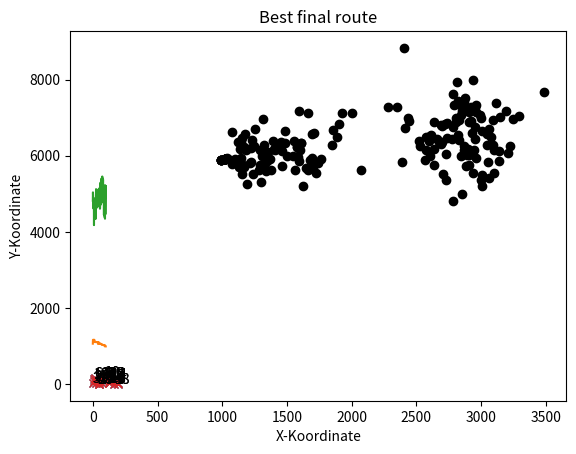

Here is the Python script that generated this plot:
# -*- coding: utf-8 -*-
"""
Created for Netzwerke & Metaheuristiken (Sommersemester 2024)

Modified version of https://github.com/ezstoltz/genetic-algorithm/blob/master/genetic_algorithm_TSP.ipynb
(description https://towardsdatascience.com/evolution-of-a-salesman-a-complete-genetic-algorithm-tutorial-for-python-6fe5d2b3ca35)

Modified for multicriteria TSP
"""



import numpy as np, random, operator, pandas as pd, matplotlib.pyplot as plt

#Create necessary classes and functions
#Create class to handle "cities
class City:
    def __init__(self, nr, traffic, x, y):
        self.nr = nr
        #attribute used for stress calculation
        self.traffic = traffic
        #coordinates used for distance calculation
        self.x = x
        self.y = y
    
    #calculate distance to other city  
    def distance(self, city):
        xDis = abs(self.x - city.x)
        yDis = abs(self.y - city.y)
        distance = np.sqrt((xDis ** 2) + (yDis ** 2))
        return distance
    
    #calculate stress on way to other city
    def stress(self,city):
        stress = self.traffic*city.traffic
        if (self.nr > city.nr):
            if self.nr % city.nr == 0:
                stress = stress /2.5
        elif self.nr > 1 and city.nr % self.nr == 0:
            stress = stress /2.5
        return stress

    #provide information about city
    def __repr__(self):
        return "C"+str(self.nr)+"_"+"(" + str(self.x) + "," + str(self.y) + ")_(T:"+str(self.traffic) +")"

#Create a fitness function
class Fitness:
    def __init__(self, route):
        self.route = route
        self.distance = 0
        self.stress = 0
        self.fitnessDistanceBased = 0.0
        self.fitnessStressBased = 0.0
    
    #fitness calculation for objective: distance
    #1. distance calculation
    def routeDistance(self):
        if self.distance ==0:
            pathDistance = 0
            for i in range(0, len(self.route)):
                fromCity = self.route[i]
                toCity = None
                if i + 1 < len(self.route):
                    toCity = self.route[i + 1]
                else:
                    toCity = self.route[0]
                pathDistance += fromCity.distance(toCity)
            self.distance = pathDistance
        return self.distance
    
    #2. fitness = 1/distance
    def routeFitnessDistanceBased(self):
        if self.fitnessDistanceBased == 0:
            self.fitnessDistanceBased = 1 / float(self.routeDistance())
        return self.fitnessDistanceBased
    
    #fitness calculation for objective: stress
    #1. stress calculation
    def routeStress(self):
        if self.stress ==0:
            pathStress = 0
            for i in range(0, len(self.route)):
                fromCity = self.route[i]
                toCity = None
                if i + 1 < len(self.route):
                    toCity = self.route[i + 1]
                else:
                    toCity = self.route[0]
                pathStress += fromCity.stress(toCity)
            self.stress = pathStress
        return self.stress
    
    #2. fitness = 1/stress
    def routeFitnessStressBased(self):
        if self.fitnessStressBased == 0:
            self.fitnessStressBased = 1 / float(self.routeStress())
        return self.fitnessStressBased


#Create our initial population
#Route generator
def createRoute(cityList):
    route = random.sample(cityList, len(cityList))
    return route

#Create first "population" (list of routes)
def initialPopulation(popSize, cityList, specialInitialSolutions):
    population = []
    
    #TODO: Hinzufügen der speziellen Initiallösungen aus specialInitialSolutions
    population.extend(specialInitialSolutions)

    numberInitialSolutions = len(specialInitialSolutions)
    print ("Number of special initial solutions:" + str(numberInitialSolutions))

    for i in range(numberInitialSolutions, popSize): #TODO gegebenenfalls anpassen, falls bereits Initiallösungen hinzugefügt
        population.append(createRoute(cityList))
    return population

#Create the genetic algorithm
#Rank individuals
# use 1 = DISTANCE BASED RANKING
# use 2 = STRESS BASED RANKING
def rankRoutes(population, objectiveNrUsed):
    fitnessResults = {}
    if (objectiveNrUsed == 1):
        for i in range(0,len(population)):
            fitnessResults[i] = Fitness(population[i]).routeFitnessDistanceBased()
    elif (objectiveNrUsed == 2):
        for i in range(0,len(population)):
            fitnessResults[i] = Fitness(population[i]).routeFitnessStressBased()
    return sorted(fitnessResults.items(), key = operator.itemgetter(1), reverse = True)

#Create a selection function that will be used to make the list of parent routes
def selection(popRanked, eliteSize):
    selectionResults = []
    #TODO: Z.B. Turnierbasierte Selektion statt fitnessproportionaler Selektion
    # roulette wheel by calculating a relative fitness weight for each individual
    df = pd.DataFrame(np.array(popRanked), columns=["Index","Fitness"])
    df['cum_sum'] = df.Fitness.cumsum()
    df['cum_perc'] = 100*df.cum_sum/df.Fitness.sum()

    #We’ll also want to hold on to our best routes, so we introduce elitism
    for i in range(0, eliteSize):
        selectionResults.append(popRanked[i][0])
    #we compare a randomly drawn number to these weights to select our mating pool
    for i in range(0, len(popRanked) - eliteSize):
        pick = 100*random.random()
        for i in range(0, len(popRanked)):
            if pick <= df.iat[i,3]:
                selectionResults.append(popRanked[i][0])
                break
    return selectionResults

#Create mating pool
def matingPool(population, selectionResults):
    matingpool = []
    for i in range(0, len(selectionResults)):
        index = selectionResults[i]
        matingpool.append(population[index])
    return matingpool

# Create a crossover function for two parents to create one child
def breed(parent1, parent2):
    child = []
    childP1 = []
    childP2 = []
    
    geneA = int(random.random() * len(parent1))
    geneB = int(random.random() * len(parent1))
    
    startGene = min(geneA, geneB)
    endGene = max(geneA, geneB)

    #In ordered crossover, we randomly select a subset of the first parent string
    for i in range(startGene, endGene):
        childP1.append(parent1[i])

    #and then fill the remainder of the route with the genes from the second parent
    #in the order in which they appear, 
    #without duplicating any genes in the selected subset from the first parent      
    childP2 = [item for item in parent2 if item not in childP1]

    child = childP1 + childP2
    return child

#Create function to run crossover over full mating pool
def breedPopulation(matingpool, eliteSize):
    children = []
    length = len(matingpool) - eliteSize
    pool = random.sample(matingpool, len(matingpool))

    #we use elitism to retain the best routes from the current population.
    for i in range(0,eliteSize):
        children.append(matingpool[i])

    #we use the breed function to fill out the rest of the next generation.    
    for i in range(0, length):
        child = breed(pool[i], pool[len(matingpool)-i-1])
        children.append(child)
    return children

#Create function to mutate a single route
#we’ll use swap mutation.
#This means that, with specified low probability, 
#two cities will swap places in our route.
def mutate(individual, mutationRate):
    for swapped in range(len(individual)):
        if(random.random() < mutationRate):
            swapWith = int(random.random() * len(individual))
            
            city1 = individual[swapped]
            city2 = individual[swapWith]
            
            individual[swapped] = city2
            individual[swapWith] = city1
    return individual

#Create function to run mutation over entire population
def mutatePopulation(population, mutationRate):
    mutatedPop = []
    
    for ind in range(0, len(population)):
        mutatedInd = mutate(population[ind], mutationRate)
        mutatedPop.append(mutatedInd)
    return mutatedPop

#Put all steps together to create the next generation
 
#First, we rank the routes in the current generation using rankRoutes.
#We then determine our potential parents by running the selection function,
#    which allows us to create the mating pool using the matingPool function.
#Finally, we then create our new generation using the breedPopulation function 
# and then applying mutation using the mutatePopulation function. 

def nextGeneration(currentGen, eliteSize, mutationRate, objectiveNrUsed):
    popRanked = rankRoutes(currentGen,objectiveNrUsed)
    selectionResults = selection(popRanked, eliteSize)
    matingpool = matingPool(currentGen, selectionResults)
    children = breedPopulation(matingpool, eliteSize)
    nextGeneration = mutatePopulation(children, mutationRate)
    return nextGeneration

#Final step: create the genetic algorithm
def plotPopulationAndObjectiveValues(population,title):
    distance = []
    stress = []
    for route in population:
        distance.append(Fitness(route).routeDistance())
        stress.append(Fitness(route).routeStress())
    plt.scatter(distance,stress,marker = "o",color="black")
    plt.ylabel('Stress')
    plt.xlabel('Distance')
    plt.title(title)
    plt.show()
        

def geneticAlgorithm(objectiveNrUsed, specialInitialSolutions, population, popSize, eliteSize, mutationRate, generations):
    #create initial population
    pop = initialPopulation(popSize, population, specialInitialSolutions)
    
    #provide statistics about best initial solution with regard to chosen objective
    print("Initial objective: " + str(1 / rankRoutes(pop,objectiveNrUsed)[0][1]))
    bestRouteIndex = rankRoutes(pop,objectiveNrUsed)[0][0]
    bestRoute = pop[bestRouteIndex]
    print("Initial distance : " + str(Fitness(bestRoute).routeDistance()))
    print("Initial stress:    " + str(Fitness(bestRoute).routeStress()))
    
    plotRoute(bestRoute, "Best initial route")
    
    #plot intial population with regard to the two objectives
    plotPopulationAndObjectiveValues(pop, "Initial Population")
    
    #store infos to plot progress when finished
    progressDistance = []
    progressDistance.append(1 / rankRoutes(pop,1)[0][1])
    progressStress = []
    progressStress.append(1 / rankRoutes(pop,2)[0][1])
    
    #create new generations of populations
    for i in range(0, generations):
        pop = nextGeneration(pop, eliteSize, mutationRate,objectiveNrUsed)
        #store infos to plot progress when finished
        progressDistance.append(1 / rankRoutes(pop,1)[0][1])
        progressStress.append(1 / rankRoutes(pop,2)[0][1])
        
    #plot progress - distance
    plt.plot(progressDistance)
    plt.ylabel('Distance')
    plt.xlabel('Generation')
    plt.title('Progress of Distance Minimization')
    plt.show()
    #plot progress - stress
    plt.plot(progressStress)
    plt.ylabel('Stress')
    plt.xlabel('Generation')
    plt.title('Progress of Stress Minimization')
    plt.show()
    
    #provide statistics about best final solution with regard to chosen objective
    print("Final objective: " + str(1 / rankRoutes(pop,objectiveNrUsed)[0][1]))
    bestRouteIndex = rankRoutes(pop,objectiveNrUsed)[0][0]
    bestRoute = pop[bestRouteIndex]
    
    print("Final distance : " + str(Fitness(bestRoute).routeDistance()))
    print("Final stress:    " + str(Fitness(bestRoute).routeStress()))
    
    #Provide special initial solutions     <<<<<<<<<<<
    #print city Indizes for initial solution
    bestRouteIndizes = []
    for city in bestRoute:
        bestRouteIndizes.append(city.nr)
        
    print("---- ")
    print("City Numbers of Best Route")
    print(bestRouteIndizes)
    print("---- ")
    
    #plot final population with regard to the two objectives
    plotPopulationAndObjectiveValues(pop, "Final Population")
    
    return bestRoute

#Running the genetic algorithm
#Create list of cities
cityList = []

random.seed(44)
for i in range(1,26):
    cityList.append(City(nr= i, traffic=int(random.random()*40), x=int(random.random() * 200), y=int(random.random() * 200)))
print(cityList)


def plotRoute(cityList, title):
    x = []
    y = []
    for item in cityList:
        x.append(item.x)
        y.append(item.y)
        plt.annotate(item.nr,(item.x,item.y))
    x.append(cityList[0].x)
    y.append(cityList[0].y)
    plt.plot(x,y,marker = "x")
    plt.ylabel('Y-Koordinate')
    plt.xlabel('X-Koordinate')
    plt.title(title)
    plt.show()    

def getCityBasedOnNr(cityList,nr):
    if (nr <= 0 or nr > len(cityList)):
        print("Something is wrong!")
        return cityList[0]
    else:
        return cityList[nr-1]  

#Provide special initial solutions     <<<<<<<<<<<
cityNumbersRoute1 = [1, 2, 3, 4, 5, 6, 7, 8, 9, 10, 11, 12, 13, 14, 15, 16, 17, 18, 19, 20, 21, 22, 23, 24, 25]


route1 = []
for nr in cityNumbersRoute1:
    route1.append(getCityBasedOnNr(cityList,nr))

def findNearestCity(currentCity, remainingCities, objective=1):
    """
    Finds the nearest city based on the given objective.
    :param currentCity: The current city object.
    :param remainingCities: List of remaining city objects.
    :param objective: 1 for distance, 2 for stress.
    :return: The nearest city object based on the selected metric.
    """
    nearestCity = None
    minMetric = float('inf')
    
    for city in remainingCities:
        if objective == 1:  # Minimierung der Distanz
            metric = currentCity.distance(city)
        elif objective == 2:  # Minimierung des Stresses
            metric = currentCity.stress(city)
        
        if metric < minMetric:
            minMetric = metric
            nearestCity = city
            
    return nearestCity

def createGreedyRoute(cityList, startCityNr, objective=1):
    """
    Creates a route using a greedy algorithm based on the specified objective.
    :param cityList: List of all city objects.
    :param startCityNr: The starting city's number.
    :param objective: 1 for minimizing distance, 2 for minimizing stress.
    :return: A list representing the route.
    """
    remainingCities = cityList[:]
    startCity = getCityBasedOnNr(remainingCities, startCityNr)
    route = [startCity]
    remainingCities.remove(startCity)
    
    currentCity = startCity
    while remainingCities:
        nextCity = findNearestCity(currentCity, remainingCities, objective)
        route.append(nextCity)
        remainingCities.remove(nextCity)
        currentCity = nextCity
    
    return route



# Define the start city and objective
startCityNr = 1 # Starting with city number 1
objective = 1    # 1 = Minimize distance, 2 = Minimize stress

# Generate the special initial route based on the chosen objective
route2 = createGreedyRoute(cityList, startCityNr, objective)

initialSolutionsList = []
#TODO: Spezielle Intiallösungen der initialSolutionsList übergeben    
initialSolutionsList.append(route2)


#Run the genetic algorithm
#modify parameters popSize, eliteSize, mutationRate, generations to search for the best solution
#modify objectiveNrUsed to use different objectives:
# 1= Minimize distance, 2 = Minimize stress
bestRoute = geneticAlgorithm(objectiveNrUsed=1, specialInitialSolutions = initialSolutionsList, population=cityList, popSize=100, eliteSize=20, mutationRate=0.01, generations=100)
print(bestRoute) 

plotRoute(bestRoute, "Best final route")